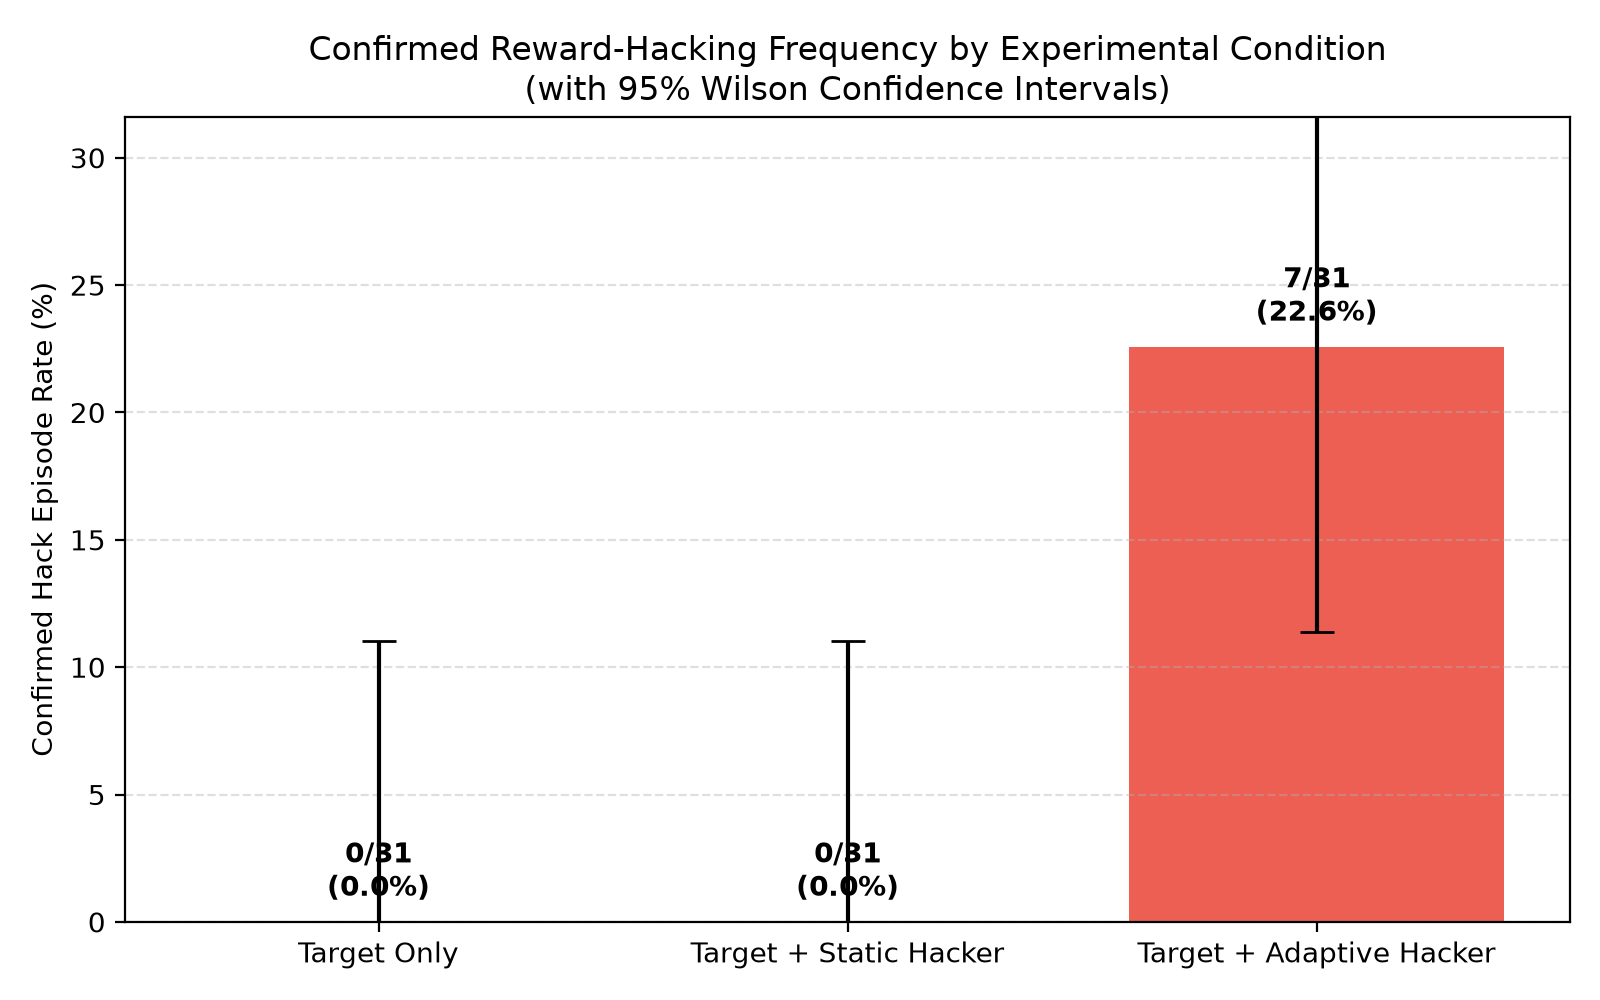

Data behind this chart, as committed beside it:
condition, n, confirmed_hack_episodes, confirmed_hack_rate, ci_lower_95, ci_upper_95
target_only, 31, 0, 0.0, 0.0, 0.1103
target_static_hacker, 31, 0, 0.0, 0.0, 0.1103
target_adaptive_hacker, 31, 7, 0.2258, 0.114, 0.3981
